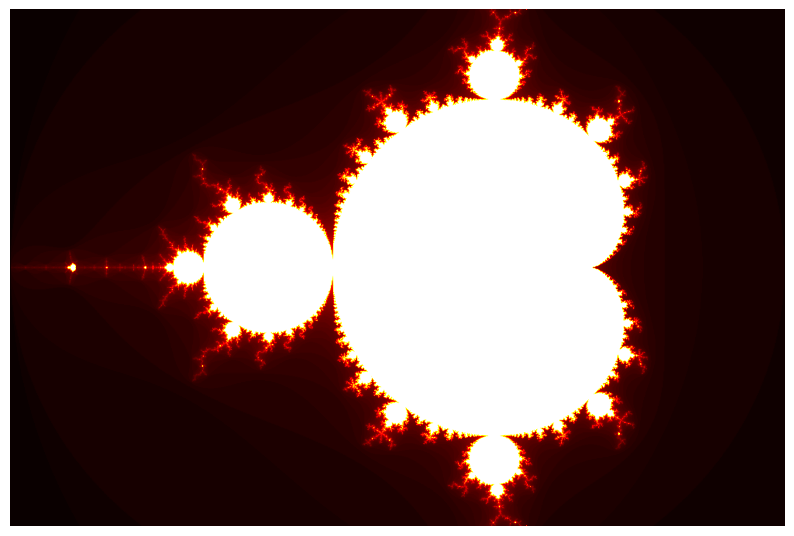

Write Python code to recreate this figure. (Note: this script raises an exception after producing the figure.)
import numpy
from PIL import Image
import matplotlib.pyplot as plt
import os


def mandelbrot(Re, Im, max_iter):
  c = complex(Re, Im)
  z = 0.0j
  for i in range(max_iter):
    z = z*z + c
    if(z.real*z.real + z.imag*z.imag) >= 4:
      return i
  return max_iter
columns = 1000
rows = 1000

zoom = 1
point = (0.3, 0.5)

for i in range(100):
  print(f'iter{i}')
  zoom += i * 0.1
  result = numpy.zeros([rows, columns])
  for row_index, Re in enumerate(numpy.linspace(-2 + (3 - 3 / zoom) / 4, 1 - (3 - 3 / zoom) * 3 / 4, num=rows)):
      for column_index, Im in enumerate(numpy.linspace(-1 + (2 - 2 / zoom) * 15 / 32, 1 - (2 - 2 / zoom) * 17 / 32, num=columns)):
          result[row_index, column_index] = mandelbrot(Re, Im, 100)

  plt.figure(figsize=(columns / 100, rows / 100))
  plt.axis('off')
  plt.imshow(result.T, cmap="hot", interpolation="bilinear", extent=[-2, 1, -1, 1])
  plt.savefig(f'images/mandelbrot{i:03d}.png', bbox_inches='tight')

os.system('ffmpeg -y -framerate 24 -i images/mandelbrot%03d.png -pix_fmt yuv420p output.mp4')
os.system('open output.mp4')
